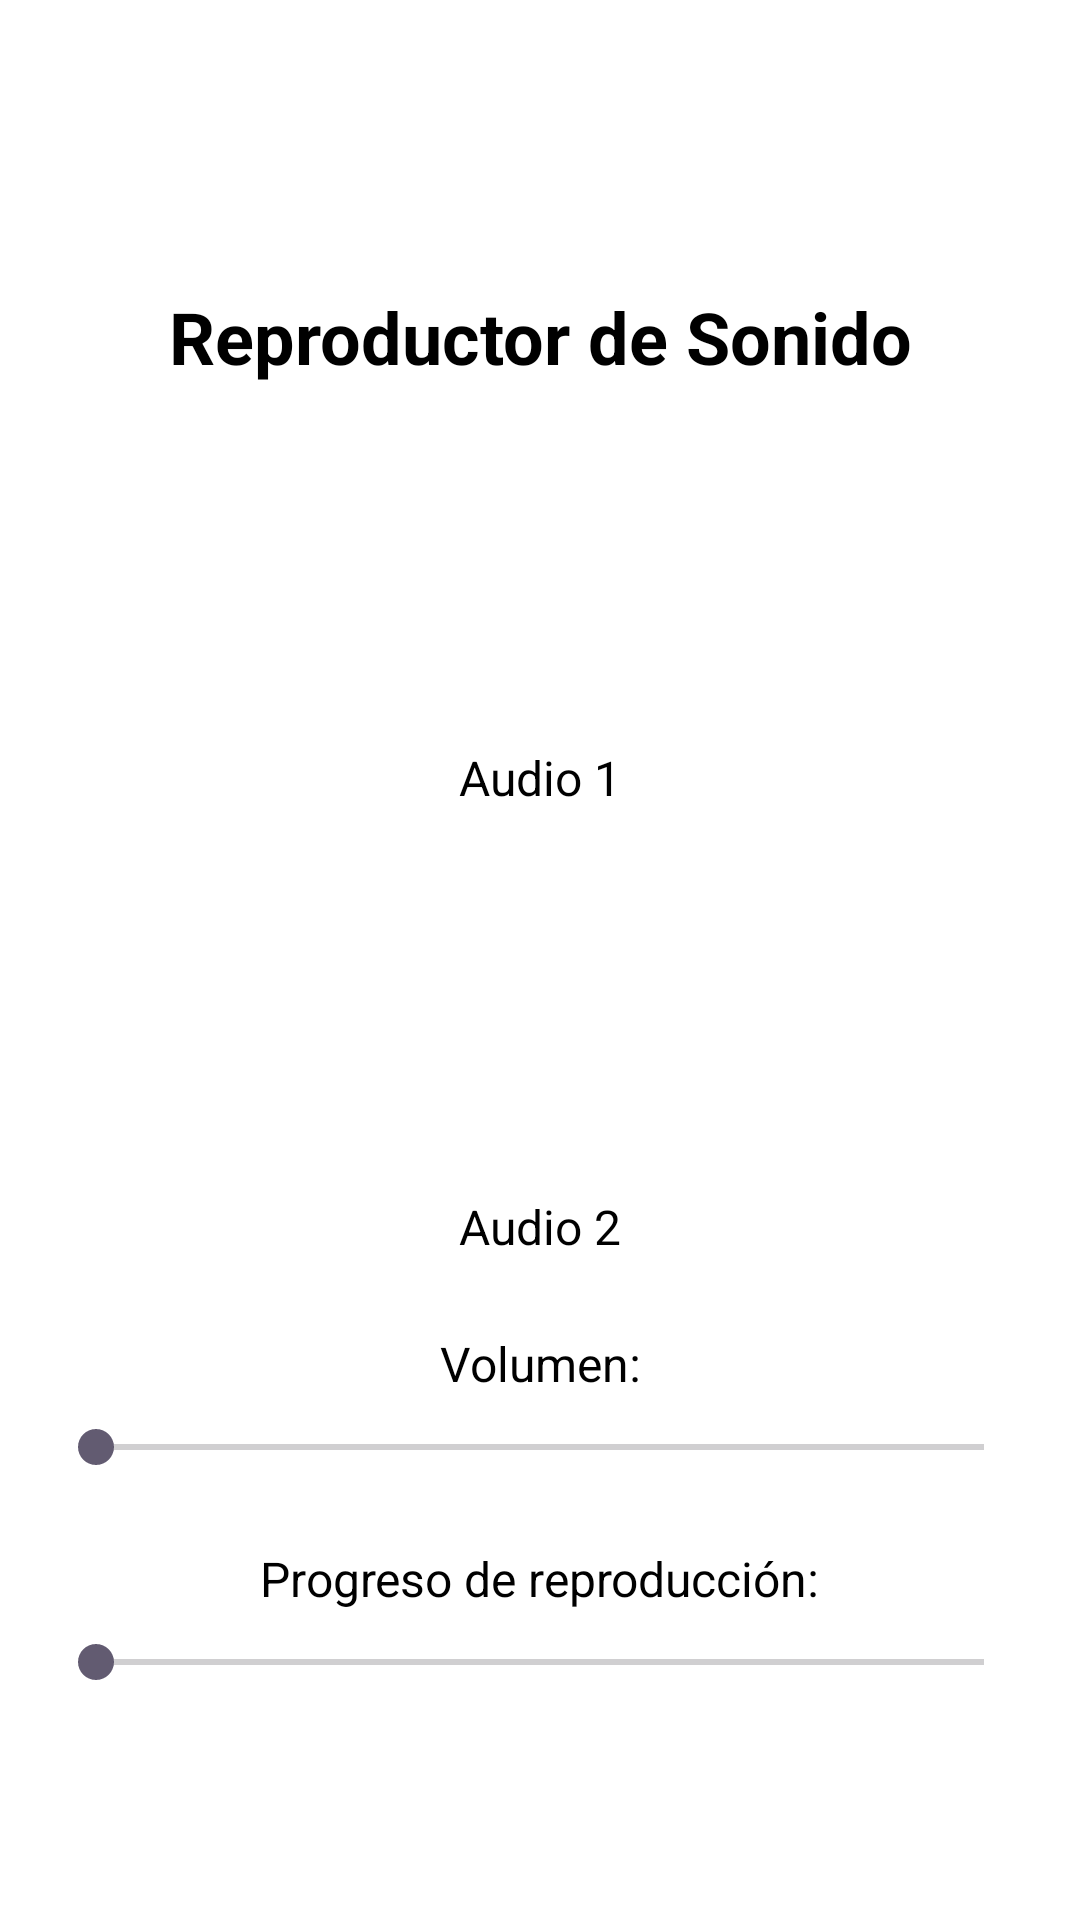

Layout XML and referenced resources for this Android screen:
<!-- AndroidManifest.xml: application theme Theme.AplicacionMultimedia -->
<!-- res/layout/sound_activity.xml -->
<?xml version="1.0" encoding="utf-8"?>
<androidx.constraintlayout.widget.ConstraintLayout
    xmlns:android="http://schemas.android.com/apk/res/android"
    xmlns:app="http://schemas.android.com/apk/res-auto"
    android:layout_width="match_parent"
    android:layout_height="match_parent"
    android:background="@android:color/white"
    android:padding="16dp">

    

    
    <TextView
        android:id="@+id/tvTitle"
        android:layout_width="wrap_content"
        android:layout_height="wrap_content"
        android:layout_marginTop="80dp"
        android:text="Reproductor de Sonido"
        android:textColor="@android:color/black"
        android:textSize="24sp"
        android:textStyle="bold"
        app:layout_constraintEnd_toEndOf="parent"
        app:layout_constraintStart_toStartOf="parent"
        app:layout_constraintTop_toTopOf="parent" />

    <ImageButton
        android:id="@+id/btnPlaySound1"
        android:layout_width="60dp"
        android:layout_height="60dp"
        android:layout_marginTop="60dp"
        android:background="@null"
        android:contentDescription="@string/play"
        app:layout_constraintEnd_toEndOf="parent"
        app:layout_constraintHorizontal_bias="0.498"
        app:layout_constraintStart_toStartOf="parent"
        app:layout_constraintTop_toBottomOf="@id/tvTitle" />

    <TextView
        android:id="@+id/tvAudio1"
        android:layout_width="wrap_content"
        android:layout_height="wrap_content"
        android:text="Audio 1"
        android:textSize="16sp"
        android:textColor="@android:color/black"
        app:layout_constraintTop_toBottomOf="@id/btnPlaySound1"
        app:layout_constraintStart_toStartOf="parent"
        app:layout_constraintEnd_toEndOf="parent" />

    

    <ImageButton
        android:id="@+id/btnPlaySound2"
        android:layout_width="60dp"
        android:layout_height="60dp"
        android:layout_marginTop="68dp"
        android:background="@null"
        android:contentDescription="@string/play"
        app:layout_constraintEnd_toEndOf="parent"
        app:layout_constraintHorizontal_bias="0.498"
        app:layout_constraintStart_toStartOf="parent"
        app:layout_constraintTop_toBottomOf="@id/tvAudio1" />

    <TextView
        android:id="@+id/tvAudio2"
        android:layout_width="wrap_content"
        android:layout_height="wrap_content"
        android:text="Audio 2"
        android:textSize="16sp"
        android:textColor="@android:color/black"
        app:layout_constraintTop_toBottomOf="@id/btnPlaySound2"
        app:layout_constraintStart_toStartOf="parent"
        app:layout_constraintEnd_toEndOf="parent" />

    
    <TextView
        android:id="@+id/tvVolumeLabel"
        android:layout_width="wrap_content"
        android:layout_height="wrap_content"
        android:text="Volumen:"
        android:textSize="16sp"
        android:textColor="@android:color/black"
        app:layout_constraintTop_toBottomOf="@id/tvAudio2"
        app:layout_constraintStart_toStartOf="parent"
        app:layout_constraintEnd_toEndOf="parent"
        android:layout_marginTop="24dp" />

    <SeekBar
        android:id="@+id/seekBarVolume"
        android:layout_width="0dp"
        android:layout_height="wrap_content"
        app:layout_constraintTop_toBottomOf="@id/tvVolumeLabel"
        app:layout_constraintStart_toStartOf="parent"
        app:layout_constraintEnd_toEndOf="parent"
        android:layout_marginTop="8dp" />

    
    <TextView
        android:id="@+id/tvProgressLabel"
        android:layout_width="wrap_content"
        android:layout_height="wrap_content"
        android:text="Progreso de reproducción:"
        android:textSize="16sp"
        android:textColor="@android:color/black"
        app:layout_constraintTop_toBottomOf="@id/seekBarVolume"
        app:layout_constraintStart_toStartOf="parent"
        app:layout_constraintEnd_toEndOf="parent"
        android:layout_marginTop="24dp" />

    <SeekBar
        android:id="@+id/seekBarProgress"
        android:layout_width="0dp"
        android:layout_height="wrap_content"
        app:layout_constraintTop_toBottomOf="@id/tvProgressLabel"
        app:layout_constraintStart_toStartOf="parent"
        app:layout_constraintEnd_toEndOf="parent"
        android:layout_marginTop="8dp" />

</androidx.constraintlayout.widget.ConstraintLayout>
<!-- resources referenced by this layout -->
<resources>
  <string name="play">Boton de sonido\n</string>
  <style name="Theme.AplicacionMultimedia" parent="Base.Theme.AplicacionMultimedia" />
  <style name="Base.Theme.AplicacionMultimedia" parent="Theme.Material3.DayNight.NoActionBar">
  
          <item name="colorPrimary">#00BCD4</item>
  
  
  
  
      </style>
</resources>
